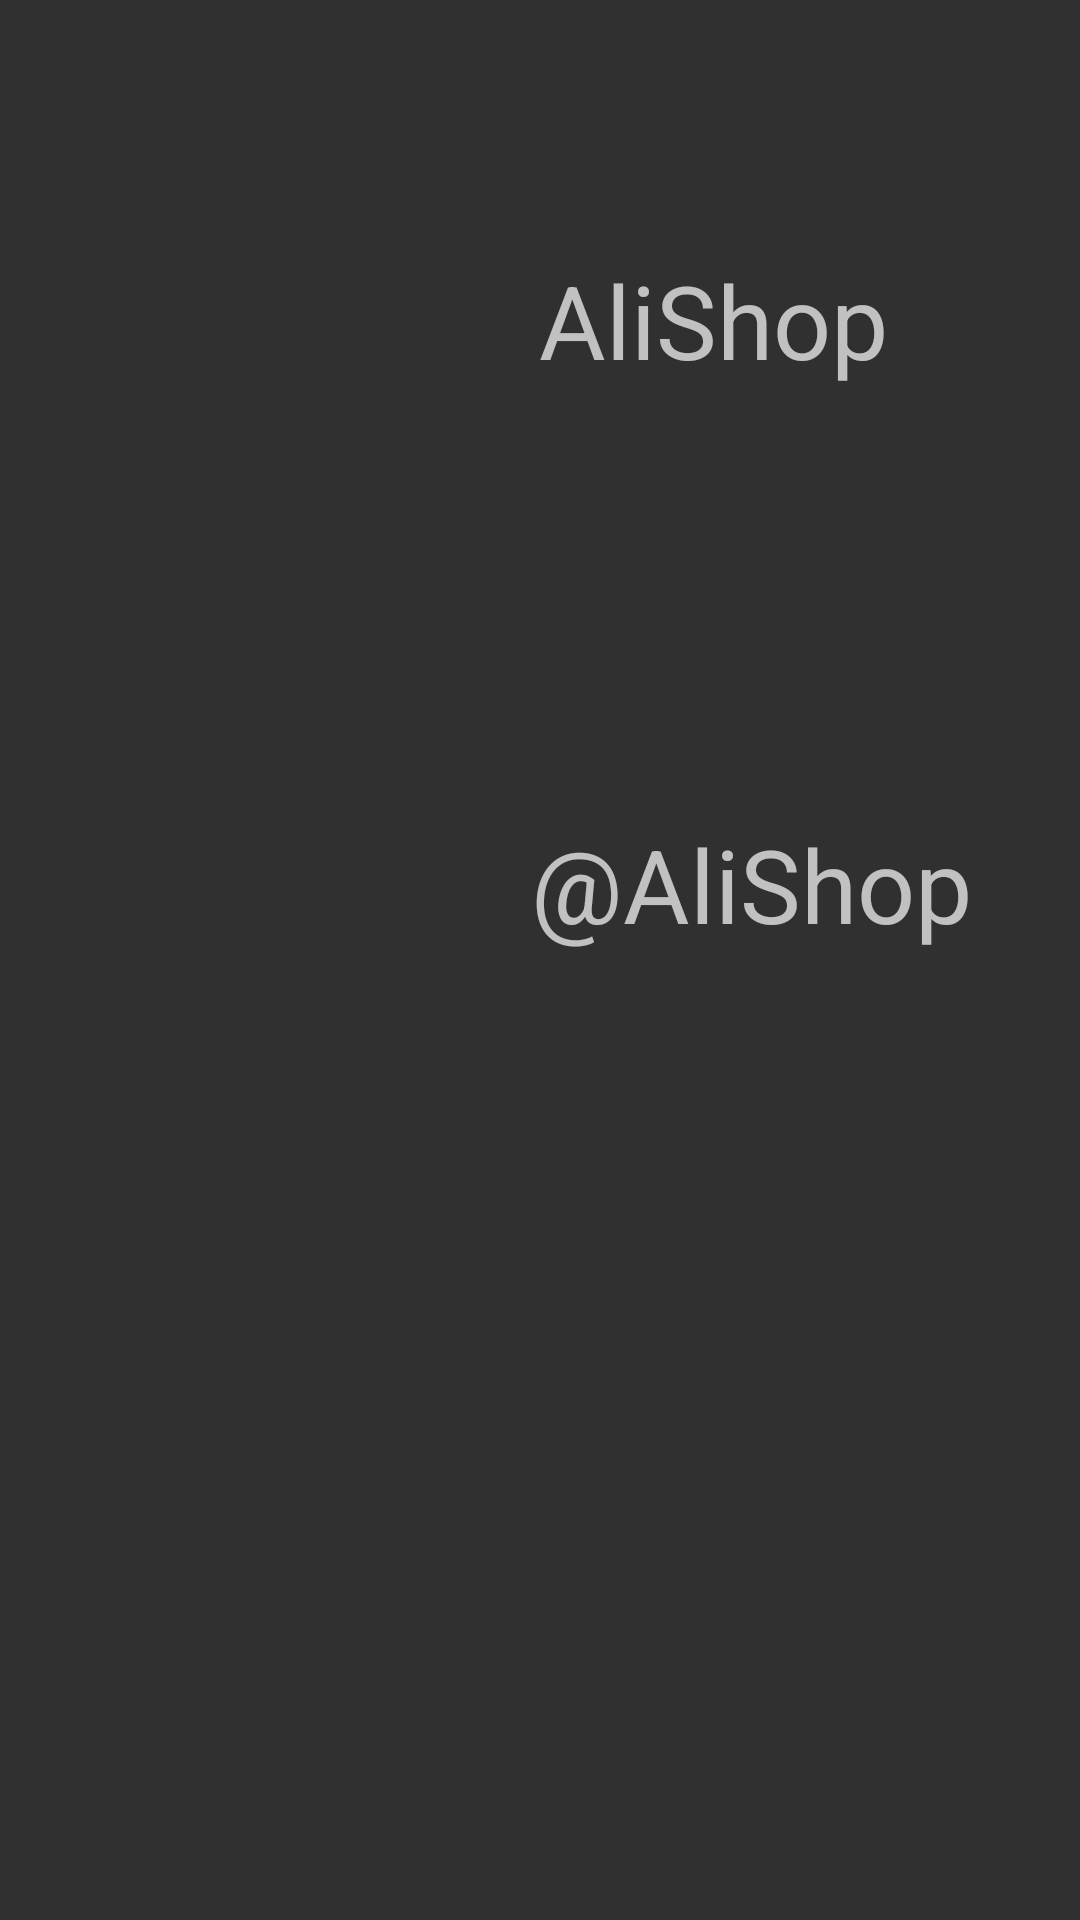

Produce the Android XML layout that renders to this screen, including the resource entries it uses.
<!-- AndroidManifest.xml: application theme Theme.AppCompat -->
<!-- res/layout/fragment_dashboard.xml -->
<?xml version="1.0" encoding="utf-8"?>
<androidx.constraintlayout.widget.ConstraintLayout xmlns:android="http://schemas.android.com/apk/res/android"
    xmlns:app="http://schemas.android.com/apk/res-auto"
    xmlns:tools="http://schemas.android.com/tools"
    android:layout_width="match_parent"
    android:layout_height="match_parent"
    tools:context=".ui.dashboard.DashboardFragment">

    <ImageView
        android:id="@+id/imageView5"
        android:layout_width="wrap_content"
        android:layout_height="wrap_content"
        android:layout_marginStart="40dp"
        android:layout_marginTop="36dp"
        android:src="@drawable/facebook"
        app:layout_constraintStart_toStartOf="parent"
        app:layout_constraintTop_toTopOf="parent" />

    <TextView
        android:id="@+id/textView4"
        android:layout_width="wrap_content"
        android:layout_height="wrap_content"
        android:layout_marginTop="84dp"
        android:layout_marginEnd="64dp"
        android:text="AliShop"
        android:textSize="34sp"
        app:layout_constraintEnd_toEndOf="parent"
        app:layout_constraintTop_toTopOf="parent" />

    <TextView
        android:id="@+id/textView6"
        android:layout_width="wrap_content"
        android:layout_height="wrap_content"
        android:layout_marginTop="272dp"
        android:layout_marginEnd="36dp"
        android:text=" @AliShop"
        android:textSize="34sp"
        app:layout_constraintEnd_toEndOf="parent"
        app:layout_constraintTop_toTopOf="parent" />

    <ImageView
        android:id="@+id/imageView6"
        android:layout_width="wrap_content"
        android:layout_height="wrap_content"
        android:layout_marginStart="40dp"
        android:layout_marginTop="56dp"
        android:src="@drawable/gorjeo"
        app:layout_constraintStart_toStartOf="parent"
        app:layout_constraintTop_toBottomOf="@+id/imageView5" />
</androidx.constraintlayout.widget.ConstraintLayout>
<!-- resources referenced by this layout -->
<resources>

</resources>
